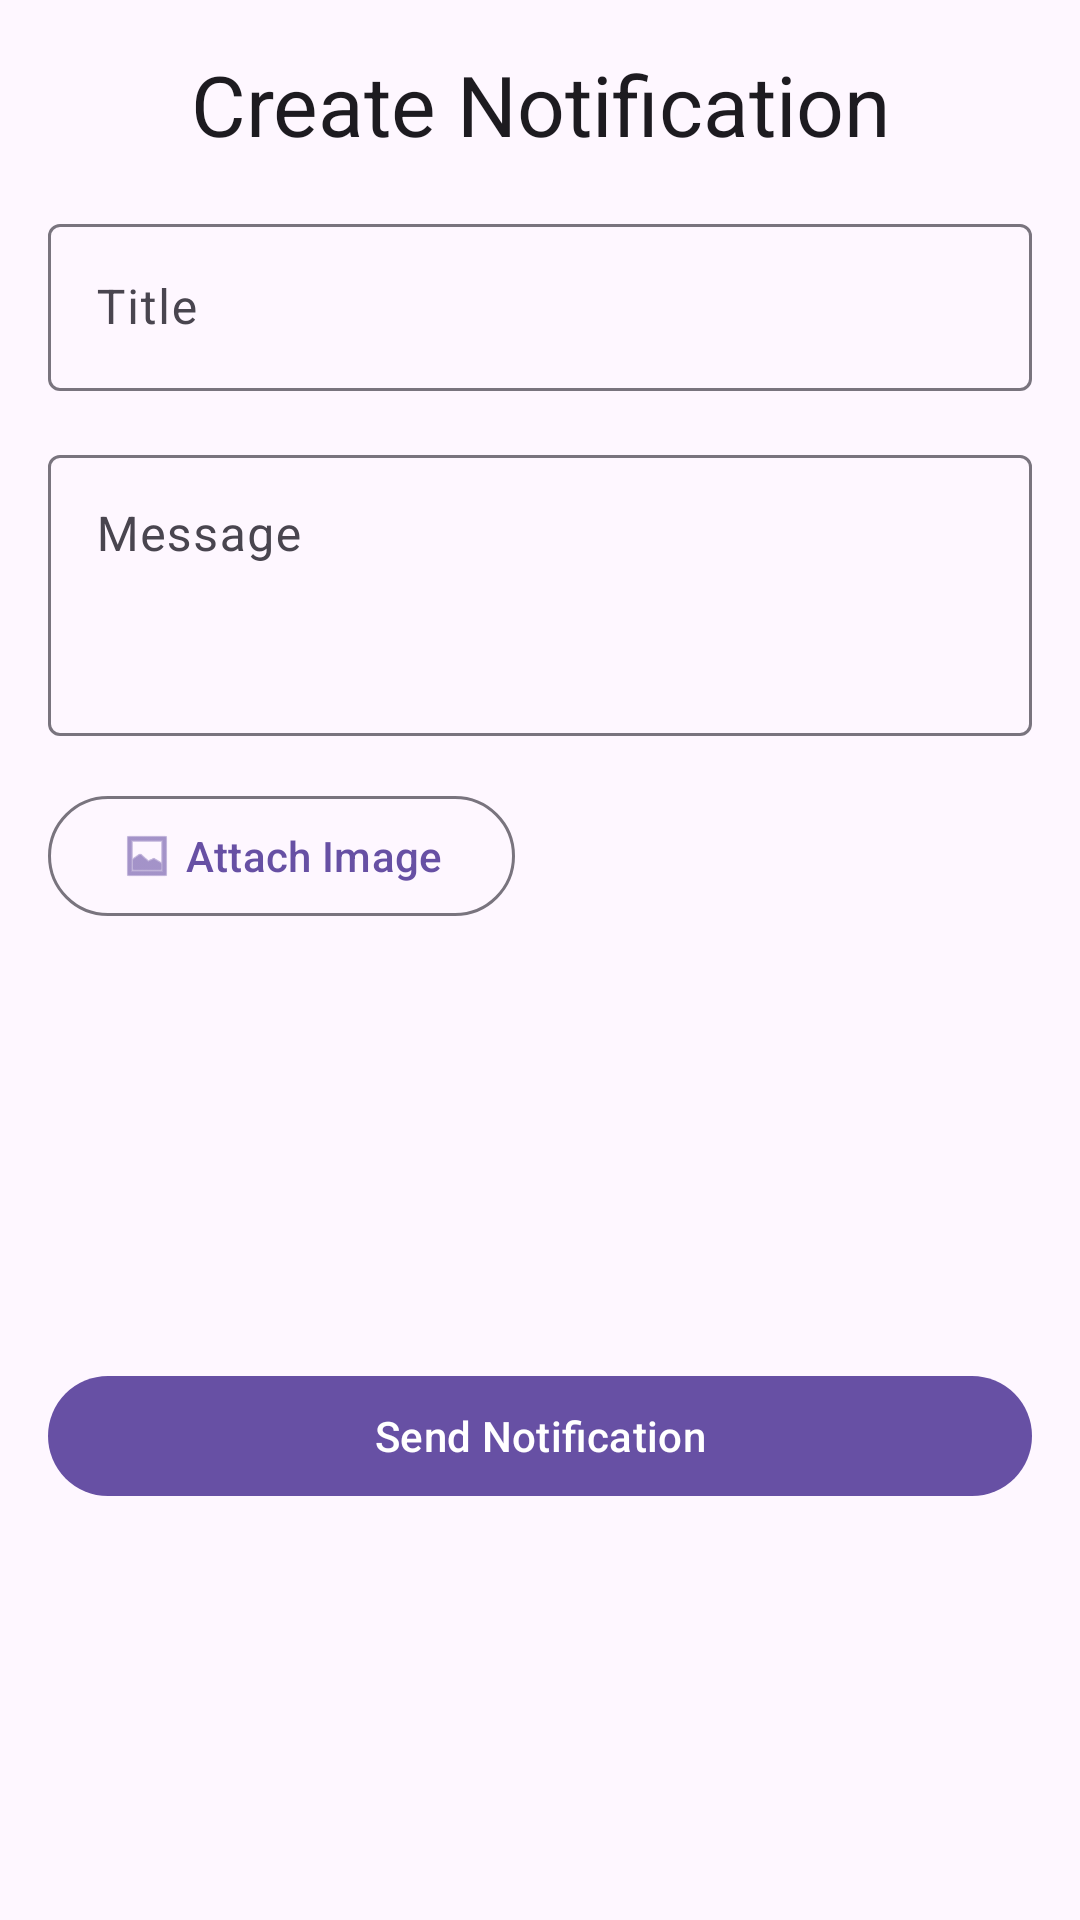

Layout XML and referenced resources for this Android screen:
<!-- AndroidManifest.xml: application theme Theme.ExamTimeTableManagement -->
<!-- res/layout/fragment_generator.xml -->
<?xml version="1.0" encoding="utf-8"?>
<androidx.core.widget.NestedScrollView xmlns:android="http://schemas.android.com/apk/res/android"
    xmlns:tools="http://schemas.android.com/tools"
    xmlns:app="http://schemas.android.com/apk/res-auto"
    android:layout_width="match_parent"
    android:layout_height="match_parent"
    android:fillViewport="true"
    android:background="?attr/colorSurface"
    tools:context=".fragments.generatorFragment">

    <androidx.constraintlayout.widget.ConstraintLayout
        android:layout_width="match_parent"
        android:layout_height="wrap_content"
        android:padding="16dp">

        <com.google.android.material.textview.MaterialTextView
            android:id="@+id/generatorTitle"
            android:layout_width="match_parent"
            android:layout_height="wrap_content"
            android:text="Create Notification"
            android:textAppearance="@style/TextAppearance.Material3.HeadlineMedium"
            android:gravity="center"
            android:layout_marginBottom="24dp"
            app:layout_constraintTop_toTopOf="parent"
            app:layout_constraintStart_toStartOf="parent"
            app:layout_constraintEnd_toEndOf="parent" />

        <com.google.android.material.textfield.TextInputLayout
            android:id="@+id/titleInputLayout"
            android:layout_width="match_parent"
            android:layout_height="wrap_content"
            android:layout_marginTop="16dp"
            android:hint="Title"
            style="@style/Widget.Material3.TextInputLayout.OutlinedBox"
            app:layout_constraintTop_toBottomOf="@id/generatorTitle">

            <com.google.android.material.textfield.TextInputEditText
                android:id="@+id/titleInput"
                android:layout_width="match_parent"
                android:layout_height="wrap_content"
                android:inputType="text"
                android:maxLines="1" />
        </com.google.android.material.textfield.TextInputLayout>

        <com.google.android.material.textfield.TextInputLayout
            android:id="@+id/messageInputLayout"
            android:layout_width="match_parent"
            android:layout_height="wrap_content"
            android:layout_marginTop="16dp"
            android:hint="Message"
            style="@style/Widget.Material3.TextInputLayout.OutlinedBox"
            app:layout_constraintTop_toBottomOf="@id/titleInputLayout">

            <com.google.android.material.textfield.TextInputEditText
                android:id="@+id/messageInput"
                android:layout_width="match_parent"
                android:layout_height="wrap_content"
                android:inputType="textMultiLine"
                android:minLines="3"
                android:gravity="top" />
        </com.google.android.material.textfield.TextInputLayout>

        <com.google.android.material.button.MaterialButton
            android:id="@+id/attachImageButton"
            android:layout_width="wrap_content"
            android:layout_height="wrap_content"
            android:text="Attach Image"
            android:layout_marginTop="16dp"
            style="@style/Widget.Material3.Button.OutlinedButton"
            app:icon="@android:drawable/ic_menu_gallery"
            app:layout_constraintTop_toBottomOf="@id/messageInputLayout"
            app:layout_constraintStart_toStartOf="parent" />

        <ImageView
            android:id="@+id/attachedImage"
            android:layout_width="200dp"
            android:layout_height="200dp"
            android:layout_marginTop="8dp"
            android:visibility="gone"
            android:scaleType="centerCrop"
            app:layout_constraintTop_toBottomOf="@id/attachImageButton"
            app:layout_constraintStart_toStartOf="parent"
            app:layout_constraintEnd_toEndOf="parent" />

        <com.google.android.material.button.MaterialButton
            android:id="@+id/sendButton"
            android:layout_width="match_parent"
            android:layout_height="wrap_content"
            android:text="Send Notification"
            android:layout_marginTop="24dp"
            app:layout_constraintTop_toBottomOf="@id/attachedImage"
            app:layout_constraintBottom_toBottomOf="parent" />

        <com.google.android.material.progressindicator.CircularProgressIndicator
            android:id="@+id/sendingIndicator"
            android:layout_width="wrap_content"
            android:layout_height="wrap_content"
            android:indeterminate="true"
            android:visibility="gone"
            app:layout_constraintTop_toTopOf="parent"
            app:layout_constraintBottom_toBottomOf="parent"
            app:layout_constraintStart_toStartOf="parent"
            app:layout_constraintEnd_toEndOf="parent" />

    </androidx.constraintlayout.widget.ConstraintLayout>
</androidx.core.widget.NestedScrollView>
<!-- resources referenced by this layout -->
<resources>
  <style name="Theme.ExamTimeTableManagement" parent="Base.Theme.ExamTimeTableManagement" />
  <style name="Base.Theme.ExamTimeTableManagement" parent="Theme.Material3.DayNight.NoActionBar">
          
          
      </style>
</resources>
